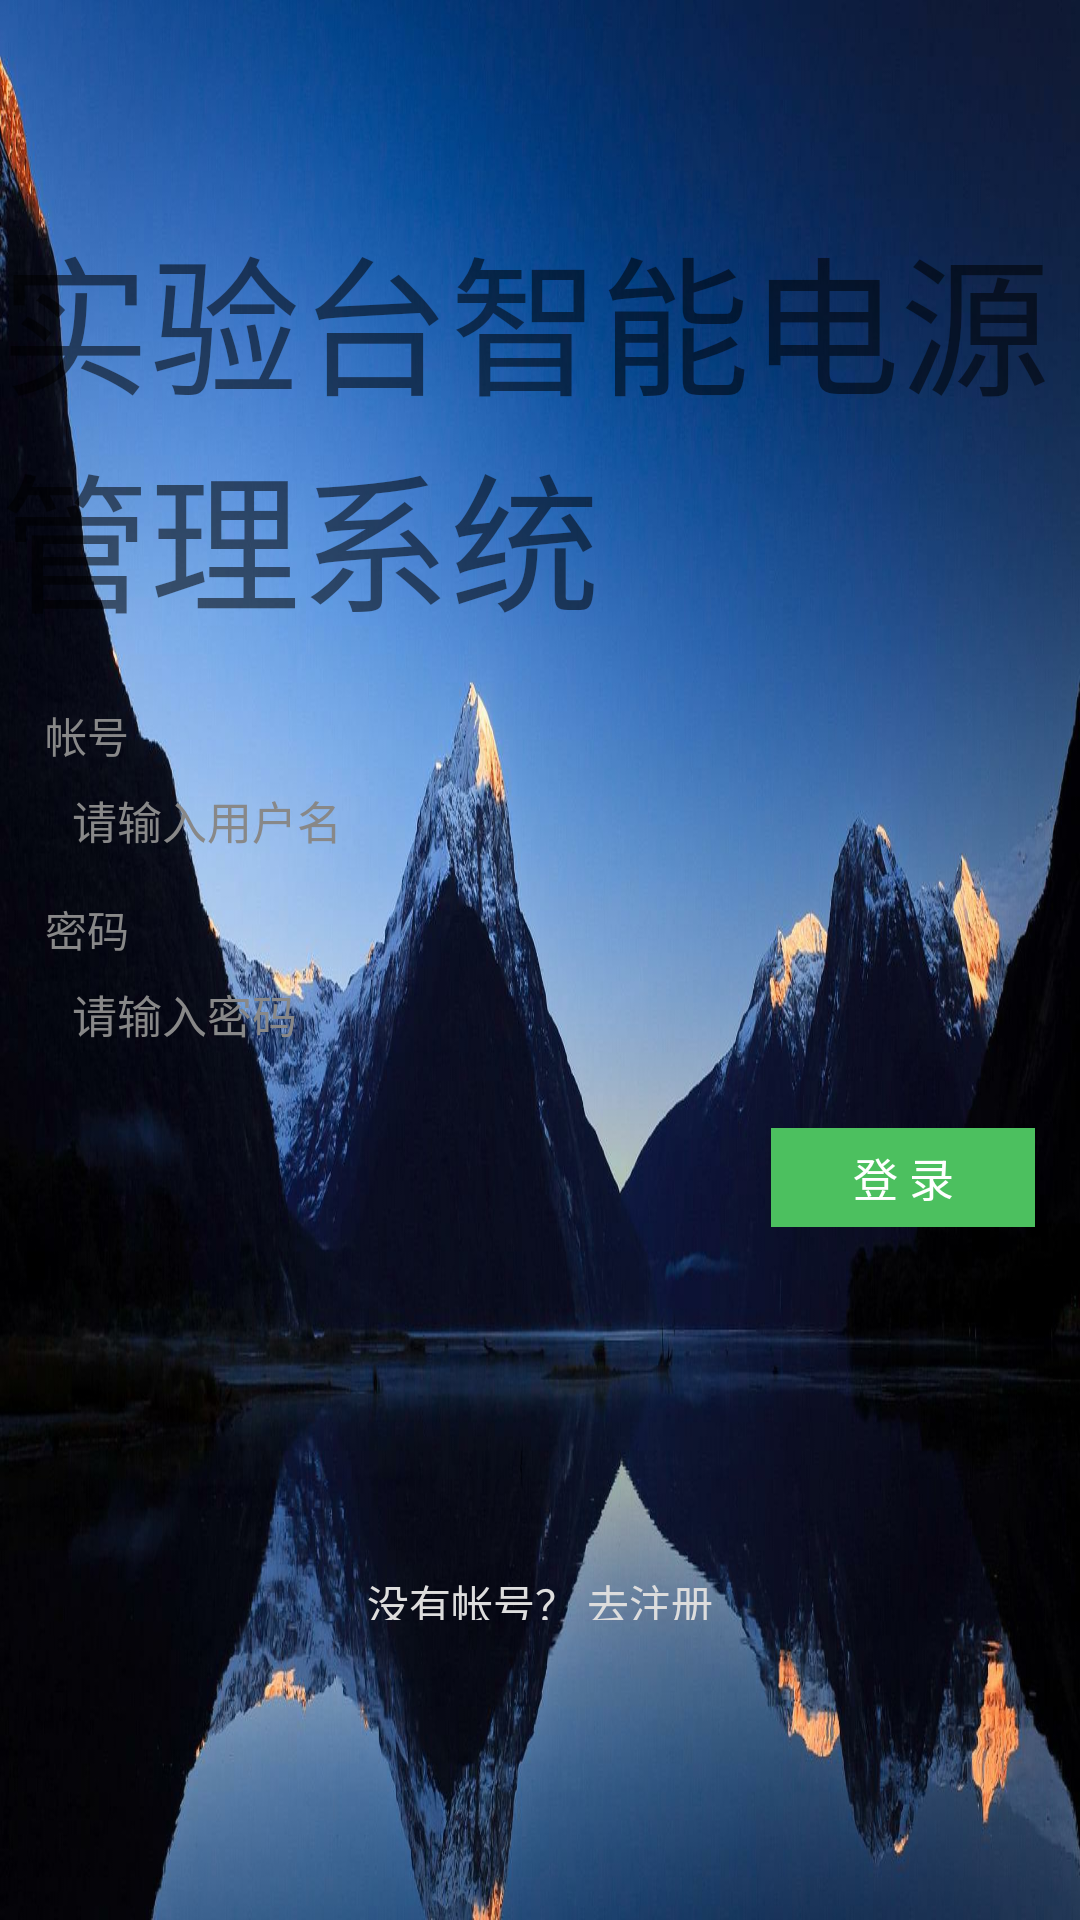

Reconstruct the res/layout file that produces this screen, plus the resources it refers to.
<!-- AndroidManifest.xml: activity theme Theme.AppCompat.Light.NoActionBar -->
<!-- res/layout/activity_login.xml -->
<?xml version="1.0" encoding="utf-8"?>
<LinearLayout xmlns:android="http://schemas.android.com/apk/res/android"
    android:layout_width="fill_parent"
    android:layout_height="fill_parent"
    android:background="@drawable/login_background"
    android:orientation="vertical" >

    <TextView
        android:layout_width="wrap_content"
        android:layout_height="wrap_content"
        android:text="实验台智能电源管理系统"
        android:textSize="50sp"
        android:layout_gravity="center_horizontal"
        android:layout_marginTop="70sp"/>

    <RelativeLayout
        android:layout_width="fill_parent"
        android:layout_height="wrap_content"
        android:padding="15dip" >

        

        <TextView
            android:id="@+id/username_edit"
            android:layout_width="wrap_content"
            android:layout_height="wrap_content"
            android:layout_alignParentTop="true"
            android:layout_marginTop="5dp"
            android:text="帐号"
            android:textColor="#888"
            android:textSize="14sp" />

        <EditText
            android:id="@+id/et_uname"
            android:layout_width="fill_parent"
            android:layout_height="wrap_content"
            android:layout_below="@id/username_edit"
            android:background="@drawable/login_edit"
            android:focusable="true"
            android:focusableInTouchMode="true"
            android:hint="请输入用户名"

            android:textColorHint="#888"
            android:inputType="text"
            android:paddingBottom="7dp"
            android:paddingLeft="9dp"
            android:paddingRight="8dp"
            android:paddingTop="7dp"
            android:singleLine="true"
            android:textColor="#ffffff"
            android:textSize="15sp" />
        

        <TextView
            android:id="@+id/password_edit"
            android:layout_width="wrap_content"
            android:layout_height="wrap_content"
            android:layout_below="@id/et_uname"
            android:layout_marginTop="8dp"
            android:text="密码"
            android:textColor="#888"
            android:textSize="14sp" />

        <EditText
            android:id="@+id/et_upass"
            android:layout_width="fill_parent"
            android:layout_height="wrap_content"
            android:layout_below="@id/password_edit"
            android:background="@drawable/login_edit"
            android:inputType="textPassword"
            android:hint="请输入密码"

            android:textColorHint="#888"
            android:paddingBottom="7dp"
            android:paddingLeft="9dp"
            android:paddingRight="8dp"
            android:paddingTop="7dp"
            android:singleLine="true"
            android:textColor="#ffffff"
            android:textSize="15sp" />
        

        <Button
            android:id="@+id/btn_login"
            android:layout_width="wrap_content"
            android:layout_height="33dp"
            android:layout_alignRight="@id/et_upass"
            android:layout_below="@id/et_upass"
            android:layout_marginLeft="10dp"
            android:layout_marginTop="20dp"
            android:background="#4cc05f"
            android:drawablePadding="5dp"
            android:paddingLeft="15dp"
            android:paddingRight="15dp"
            android:text="登 录"
            android:textColor="#ffffff"
            android:textSize="15dp" />
    </RelativeLayout>


    <RelativeLayout
        android:layout_width="fill_parent"
        android:layout_height="wrap_content"
        android:layout_alignParentBottom="true"
        android:layout_alignParentRight="true" >

        <TextView
            android:id="@+id/register"
            android:layout_width="wrap_content"
            android:layout_height="wrap_content"
            android:layout_centerHorizontal="true"
            android:layout_centerVertical="true"
            android:layout_marginTop="200sp"
            android:gravity="center_horizontal"
            android:clickable="true"
            android:text="没有帐号？ 去注册"
            android:textColor="#ddd"
            android:textColorLink="#FF0066CC" />

    </RelativeLayout>

</LinearLayout>
<!-- resources referenced by this layout -->
<resources>
  <!-- drawable login_background: jpg bitmap (drawable-xxxhdpi, 190760 bytes) -->
</resources>
